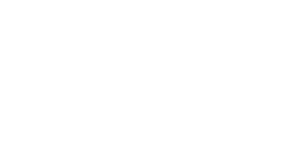
t = 0.00 s
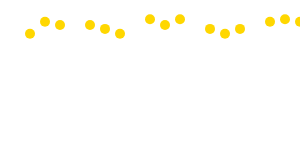
t = 2.00 s
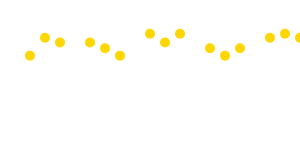
t = 3.00 s
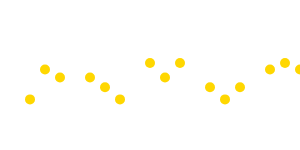
t = 5.00 s
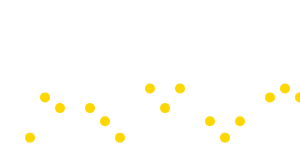
t = 6.75 s
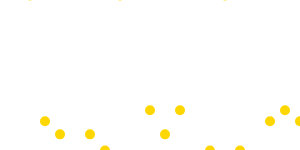
t = 8.25 s

The animated SVG that drew these frames (rendered in a browser with its animation timeline set to each time). Animation: 15 SMIL elements (animate=15); frames cover the first 8.25 s, repeats indefinitely.

<svg width="100%" height="100%" xmlns="http://www.w3.org/2000/svg">
  <defs>
    <filter id="blur">
      <feGaussianBlur in="SourceGraphic" stdDeviation="2" />
    </filter>
  </defs>
  <rect width="100%" height="100%" fill="transparent" />

  <!-- First Row of Droplets -->
  <circle cx="10%" cy="10" r="5" fill="#FFD700">
    <animate attributeName="cy" from="-10" to="110%" dur="8s" repeatCount="indefinite" />
  </circle>
  <circle cx="30%" cy="10" r="5" fill="#FFD700">
    <animate attributeName="cy" from="-10" to="110%" dur="10s" repeatCount="indefinite" />
  </circle>
  <circle cx="50%" cy="10" r="5" fill="#FFD700">
    <animate attributeName="cy" from="-10" to="110%" dur="12s" repeatCount="indefinite" />
  </circle>
  <circle cx="70%" cy="10" r="5" fill="#FFD700">
    <animate attributeName="cy" from="-10" to="110%" dur="9s" repeatCount="indefinite" />
  </circle>
  <circle cx="90%" cy="10" r="5" fill="#FFD700">
    <animate attributeName="cy" from="-10" to="110%" dur="11s" repeatCount="indefinite" />
  </circle>

  <!-- Second Row of Droplets -->
  <circle cx="20%" cy="10" r="5" fill="#FFD700">
    <animate attributeName="cy" from="-10" to="110%" dur="10s" repeatCount="indefinite" />
  </circle>
  <circle cx="40%" cy="10" r="5" fill="#FFD700">
    <animate attributeName="cy" from="-10" to="110%" dur="8s" repeatCount="indefinite" />
  </circle>
  <circle cx="60%" cy="10" r="5" fill="#FFD700">
    <animate attributeName="cy" from="-10" to="110%" dur="12s" repeatCount="indefinite" />
  </circle>
  <circle cx="80%" cy="10" r="5" fill="#FFD700">
    <animate attributeName="cy" from="-10" to="110%" dur="9s" repeatCount="indefinite" />
  </circle>
  <circle cx="100%" cy="10" r="5" fill="#FFD700">
    <animate attributeName="cy" from="-10" to="110%" dur="11s" repeatCount="indefinite" />
  </circle>

  <!-- Third Row of Droplets -->
  <circle cx="15%" cy="10" r="5" fill="#FFD700">
    <animate attributeName="cy" from="-10" to="110%" dur="11s" repeatCount="indefinite" />
  </circle>
  <circle cx="35%" cy="10" r="5" fill="#FFD700">
    <animate attributeName="cy" from="-10" to="110%" dur="9s" repeatCount="indefinite" />
  </circle>
  <circle cx="55%" cy="10" r="5" fill="#FFD700">
    <animate attributeName="cy" from="-10" to="110%" dur="10s" repeatCount="indefinite" />
  </circle>
  <circle cx="75%" cy="10" r="5" fill="#FFD700">
    <animate attributeName="cy" from="-10" to="110%" dur="8s" repeatCount="indefinite" />
  </circle>
  <circle cx="95%" cy="10" r="5" fill="#FFD700">
    <animate attributeName="cy" from="-10" to="110%" dur="12s" repeatCount="indefinite" />
  </circle>
</svg>
